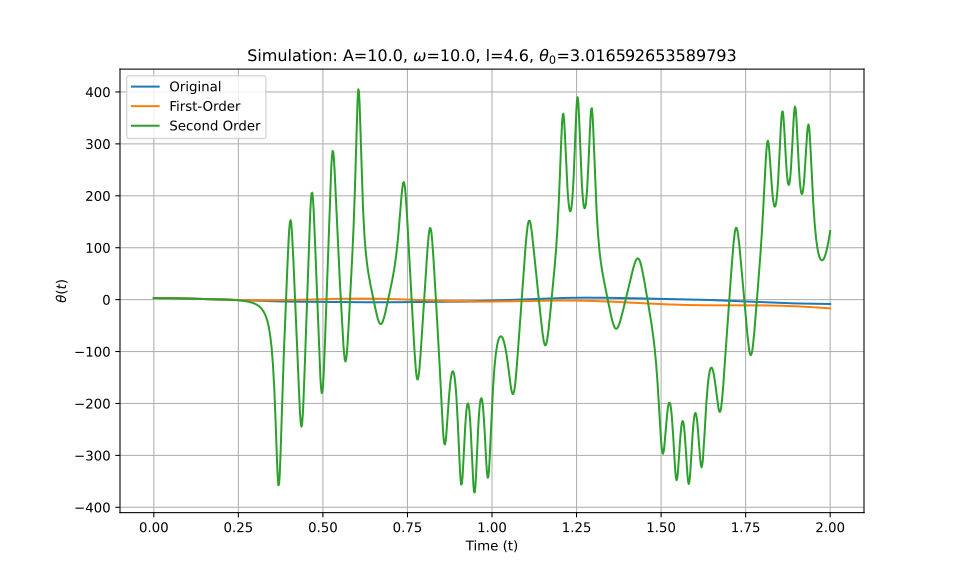

The data file committed next to this chart (first rows):
t_eval, Equation_1, Equation_2, Equation_3
0.0, 3.017, 3.017, 3.017
0.002002, 3.016, 3.016, 3.016
0.004004, 3.015, 3.015, 3.015
0.006006, 3.013, 3.013, 3.013
0.008008, 3.01, 3.01, 3.01
0.01001, 3.006, 3.006, 3.006
0.01201, 3.001, 3.001, 3.001
0.01401, 2.995, 2.995, 2.995
0.01602, 2.989, 2.989, 2.989
0.01802, 2.982, 2.981, 2.982
0.02002, 2.974, 2.973, 2.974
0.02202, 2.964, 2.964, 2.964
0.02402, 2.955, 2.954, 2.955
0.02603, 2.944, 2.943, 2.944
0.02803, 2.932, 2.932, 2.932
0.03003, 2.92, 2.919, 2.92
0.03203, 2.907, 2.906, 2.907
0.03403, 2.893, 2.892, 2.893
0.03604, 2.878, 2.877, 2.878
0.03804, 2.863, 2.861, 2.863
0.04004, 2.846, 2.844, 2.846
0.04204, 2.829, 2.827, 2.829
0.04404, 2.812, 2.809, 2.812
0.04605, 2.793, 2.79, 2.793
0.04805, 2.774, 2.77, 2.774
0.05005, 2.754, 2.749, 2.754
0.05205, 2.733, 2.728, 2.733
0.05405, 2.711, 2.706, 2.711
0.05606, 2.689, 2.683, 2.689
0.05806, 2.666, 2.66, 2.666
0.06006, 2.643, 2.635, 2.643
0.06206, 2.619, 2.61, 2.619
0.06406, 2.594, 2.584, 2.594
0.06607, 2.569, 2.558, 2.569
0.06807, 2.543, 2.531, 2.543
0.07007, 2.516, 2.503, 2.516
0.07207, 2.489, 2.474, 2.489
0.07407, 2.462, 2.445, 2.462
0.07608, 2.434, 2.415, 2.434
0.07808, 2.405, 2.384, 2.405
0.08008, 2.376, 2.353, 2.376
0.08208, 2.347, 2.321, 2.347
0.08408, 2.317, 2.289, 2.317
0.08609, 2.287, 2.256, 2.287
0.08809, 2.256, 2.223, 2.257
0.09009, 2.226, 2.189, 2.226
0.09209, 2.194, 2.154, 2.195
0.09409, 2.163, 2.119, 2.163
0.0961, 2.131, 2.083, 2.132
0.0981, 2.099, 2.047, 2.1
0.1001, 2.066, 2.011, 2.068
0.1021, 2.034, 1.974, 2.035
0.1041, 2.001, 1.936, 2.003
0.1061, 1.968, 1.898, 1.97
0.1081, 1.934, 1.86, 1.937
0.1101, 1.901, 1.821, 1.904
0.1121, 1.867, 1.782, 1.87
0.1141, 1.834, 1.742, 1.837
0.1161, 1.8, 1.703, 1.804
0.1181, 1.766, 1.662, 1.77
... 940 more rows
